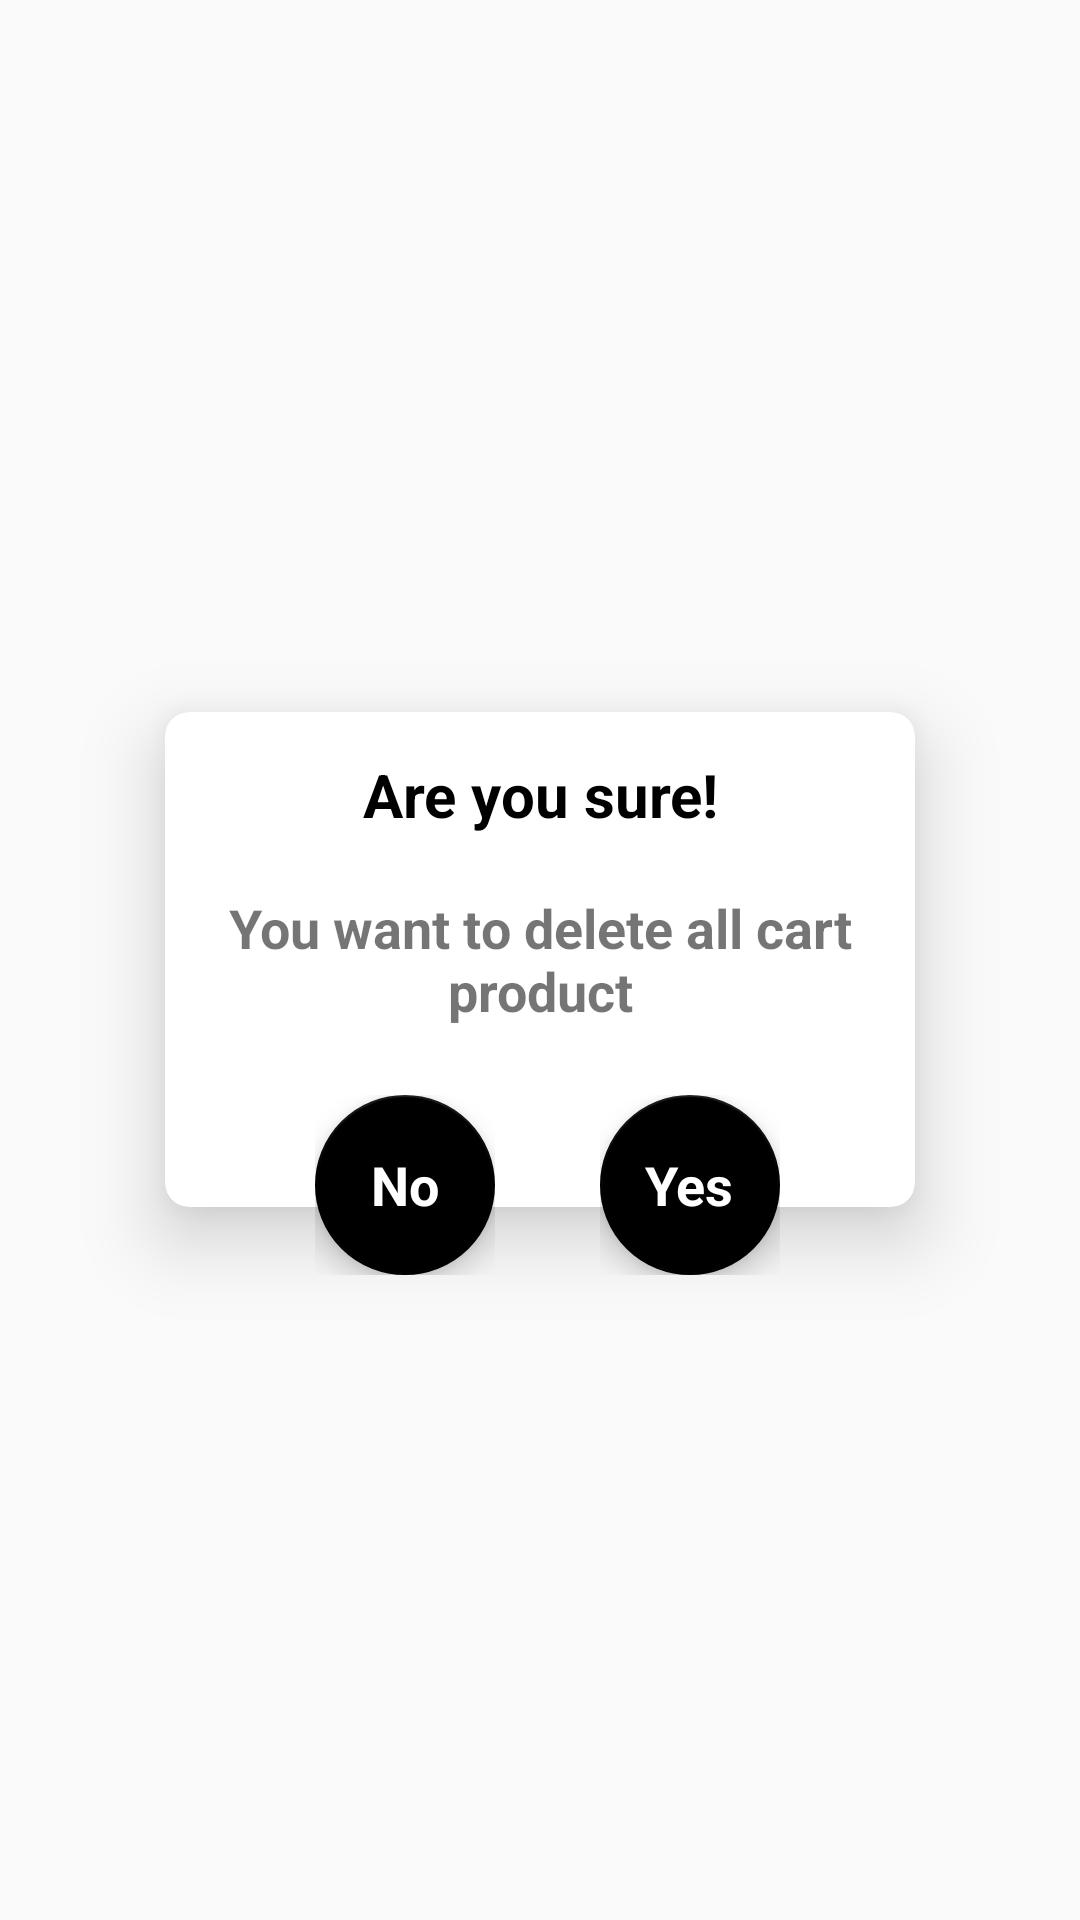

The Android layout XML behind this screen, and the referenced resources:
<!-- AndroidManifest.xml: application theme AppTheme -->
<!-- res/layout/custom_dialog.xml -->
<?xml version="1.0" encoding="utf-8"?>
<FrameLayout xmlns:android="http://schemas.android.com/apk/res/android"
    xmlns:app="http://schemas.android.com/apk/res-auto"
    xmlns:tools="http://schemas.android.com/tools"
    android:layout_width="match_parent"
    android:layout_height="250dp"
    android:layout_gravity="center"
    android:layout_marginLeft="55dp"
    android:layout_marginRight="55dp"
    android:gravity="center">

    <LinearLayout
        android:layout_width="match_parent"
        android:layout_height="match_parent"
        android:layout_gravity="center_vertical"
        android:gravity="center_vertical"
        android:orientation="vertical">

        <android.support.v7.widget.CardView
            android:layout_width="250dp"
            android:layout_height="165dp"
            android:layout_gravity="center"
            android:layout_marginEnd="60dp"
            android:layout_marginStart="60dp"
            app:cardCornerRadius="8dp"
            app:cardElevation="15dp">

            <TextView
                android:layout_width="wrap_content"
                android:layout_height="wrap_content"
                android:layout_gravity="center_horizontal"
                android:layout_marginTop="14dp"
                android:gravity="center"
                android:text="Are you sure!"
                android:textColor="@android:color/black"
                android:textSize="20dp"
                android:textStyle="bold" />

            <TextView
                android:layout_width="wrap_content"
                android:layout_height="wrap_content"
                android:layout_gravity="center"
                android:layout_marginEnd="20dp"
                android:layout_marginStart="20dp"
                android:gravity="center"
                android:text="You want to delete all cart product"
                android:textSize="18dp"
                android:textStyle="bold" />

        </android.support.v7.widget.CardView>
    </LinearLayout>

    <FrameLayout
        android:layout_width="wrap_content"
        android:layout_height="wrap_content"
        android:layout_gravity="center"
        android:id="@+id/frmNo"
        android:layout_marginRight="45dp"
        android:layout_marginTop="75dp">

        <android.support.design.widget.FloatingActionButton
            android:layout_width="60dp"
            android:layout_height="60dp"
            android:src="@android:color/transparent"
            app:backgroundTint="@color/color_3" />

        <TextView
            android:layout_width="wrap_content"
            android:layout_height="wrap_content"
            android:layout_gravity="center"
            android:elevation="6dp"
            android:text="No"
            android:textAppearance="?android:attr/textAppearanceMedium"
            android:textColor="@android:color/white"
            android:textStyle="bold" />
    </FrameLayout>

    <FrameLayout
        android:layout_width="wrap_content"
        android:layout_height="wrap_content"
        android:layout_gravity="center"
        android:id="@+id/frmOk"
        android:layout_marginLeft="50dp"
        android:layout_marginTop="75dp">

        <android.support.design.widget.FloatingActionButton
            android:layout_width="60dp"
            android:layout_height="60dp"
            android:src="@android:color/transparent"
            app:backgroundTint="@color/color_3" />

        <TextView
            android:layout_width="wrap_content"
            android:layout_height="wrap_content"
            android:layout_gravity="center"
            android:elevation="6dp"
            android:text="Yes"
            android:textAppearance="?android:attr/textAppearanceMedium"
            android:textColor="@android:color/white"
            android:textStyle="bold" />
    </FrameLayout>
</FrameLayout>
<!-- resources referenced by this layout -->
<resources>
  <color name="color_3">#000</color>
  <style name="AppTheme" parent="Theme.AppCompat.Light.DarkActionBar">
          
          <item name="colorPrimary">@color/colorPrimary</item>
          <item name="colorPrimaryDark">@color/colorPrimaryDark</item>
          <item name="colorAccent">@color/colorAccent</item>
      </style>
  <color name="colorPrimary">#ba160c</color>
  <color name="colorPrimaryDark">#312524</color>
  <color name="colorAccent">#fff</color>
</resources>
